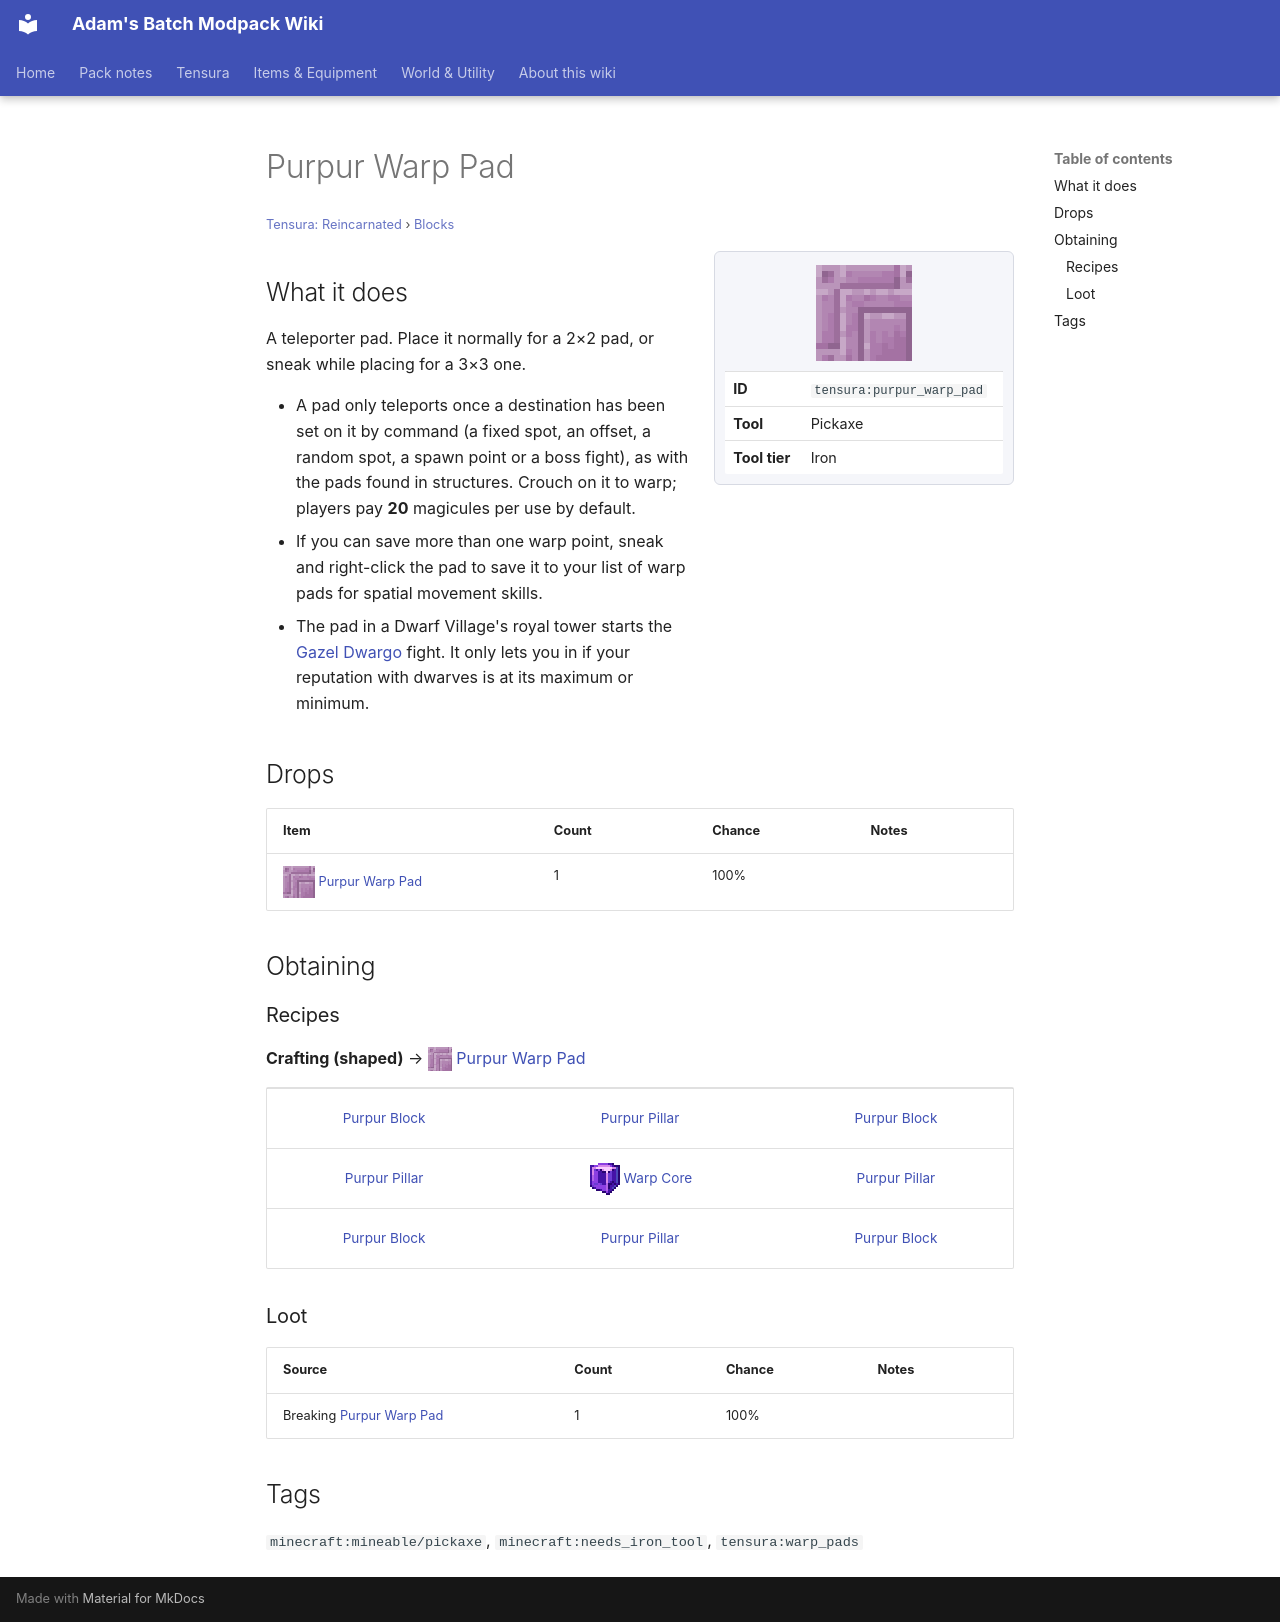

repository: Proteus-Nell/Adams-Batch-MC-Modpack-Wiki · page: tensura-reincarnated/blocks/purpur-warp-pad/index.html · generator: mkdocs

# Purpur Warp Pad

<small>[Tensura: Reincarnated](../index.md) &rsaquo; [Blocks](index.md)</small>

<div class="infobox" markdown>

![Purpur Warp Pad](../../assets/icons/tensura/item/purpur_warp_pad.png)

| | |
|---|---|
| **ID** | `tensura:purpur_warp_pad` |
| **Tool** | Pickaxe |
| **Tool tier** | Iron |

</div>

## What it does

A teleporter pad. Place it normally for a 2×2 pad, or sneak while placing for a 3×3 one.

- A pad only teleports once a destination has been set on it by command (a fixed spot, an offset, a random spot, a spawn point or a boss fight), as with the pads found in structures. Crouch on it to warp; players pay **20** magicules per use by default.
- If you can save more than one warp point, sneak and right-click the pad to save it to your list of warp pads for spatial movement skills.
- The pad in a Dwarf Village's royal tower starts the [Gazel Dwargo](../mobs/gazel-dwargo.md) fight. It only lets you in if your reputation with dwarves is at its maximum or minimum.



## Drops

| Item | Count | Chance | Notes |
|---|---|---|---|
| ![](../../assets/icons/tensura/item/purpur_warp_pad.png) [Purpur Warp Pad](purpur-warp-pad.md) | 1 | 100% |  |

## Obtaining

### Recipes

**Crafting (shaped)** &rarr; ![](../../assets/icons/tensura/item/purpur_warp_pad.png) [Purpur Warp Pad](purpur-warp-pad.md)

<div class="recipe" markdown>

| | | |
|---|---|---|
|  [Purpur Block](https://minecraft.wiki/w/Purpur_Block) |  [Purpur Pillar](https://minecraft.wiki/w/Purpur_Pillar) |  [Purpur Block](https://minecraft.wiki/w/Purpur_Block) |
|  [Purpur Pillar](https://minecraft.wiki/w/Purpur_Pillar) | ![](../../assets/icons/tensura/item/warp_core.png) [Warp Core](../items/materials/warp-core.md) |  [Purpur Pillar](https://minecraft.wiki/w/Purpur_Pillar) |
|  [Purpur Block](https://minecraft.wiki/w/Purpur_Block) |  [Purpur Pillar](https://minecraft.wiki/w/Purpur_Pillar) |  [Purpur Block](https://minecraft.wiki/w/Purpur_Block) |

</div>

### Loot

| Source | Count | Chance | Notes |
|---|---|---|---|
| Breaking [Purpur Warp Pad](purpur-warp-pad.md) | 1 | 100% |  |

## Tags

`minecraft:mineable/pickaxe`, `minecraft:needs_iron_tool`, `tensura:warp_pads`
